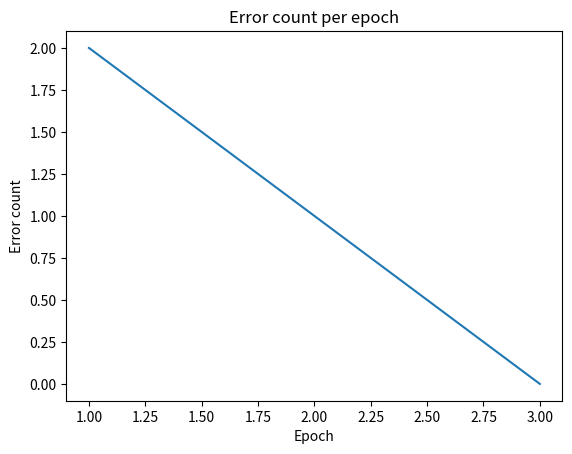
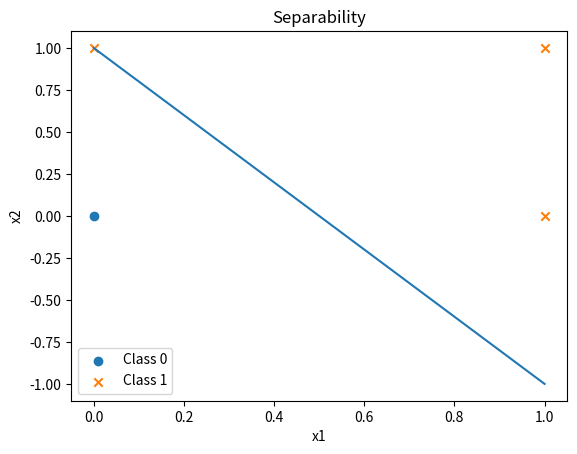

Python code for these plots, in order:
# -*- coding: utf-8 -*-
"""Lab6_Pawlak_Kamil_w69831.ipynb

Automatically generated by Colab.

Original file is located at
    https://colab.research.google.com/drive/1bwl52dYEzRjsd0a792Ka1xMT3iT8GBPk
"""

import matplotlib.pyplot as plt
import numpy as np

threshold = 0.1
alpha = 0.1
x1 = [0,0,1,1]
x2 = [0,1,0,1]
y_d = [0, 1, 1, 1]
epoch = 1
w1 = 0.1
w2 = -0.2
finished = False

errors_chart = []
weights_chart = []

while finished == False:
  e_count = 0
  print(f"\nEpoch {epoch}")
  print(f"Starting weights: w1={w1}, w2={w2}\n")
  for i in range(0,4):
    y_sum = x1[i]*w1 + x2[i]*w2 - threshold
    y_p = 1 if y_sum >= 0 else 0
    e = y_d[i] - y_p
    e_count = e_count + 1 if e==1 else e_count
    delta_w1 = alpha * x1[i] * e
    delta_w2 = alpha * x2[i] * e
    w1 = round(w1 + delta_w1, 3)
    w2 = round(w2 + delta_w2, 3)
    print(
            f"Sample {i}: x=({x1[i]},{x2[i]})  "
            f"y_sum={y_sum:.3f} → y_p={y_p}  "
            f"target={y_d[i]}  error={e}  "
            f"Δw1={delta_w1:.3f}, Δw2={delta_w2:.3f}  "
            f"new w1={w1:.3f}, new w2={w2:.3f}"
        )
  print("Error count for this epoch: "+ str(e_count))
  errors_chart.append(e_count)
  weights_chart.append((w1, w2))
  if e_count == 0:
    finished = True
    print("Finished at epoch: " + str(epoch))

    plt.figure()
    plt.plot(range(1, len(errors_chart) + 1), errors_chart)
    plt.title('Error count per epoch')
    plt.xlabel('Epoch')
    plt.ylabel('Error count')
    plt.show()

    plt.figure()

    x1_arr = np.array(x1)
    x2_arr = np.array(x2)
    y_arr = np.array(y_d)

    plt.scatter(x1_arr[y_arr == 0], x2_arr[y_arr == 0], marker='o', label='Class 0')
    plt.scatter(x1_arr[y_arr == 1], x2_arr[y_arr == 1], marker='x', label='Class 1')

    x_vals = np.array([0, 1])
    y_vals = (threshold - w1 * x_vals) / w2
    plt.plot(x_vals, y_vals)

    plt.title('Separability')
    plt.xlabel('x1')
    plt.ylabel('x2')
    plt.legend()
    plt.show()
  else:
    epoch = epoch + 1